Photos from the image-classification dataset "timri" in the GitHub repository kifayat-irfan/MedVision-AI. Its 4 classes are: glioma, meningioma, no tumor, pituitary tumor.

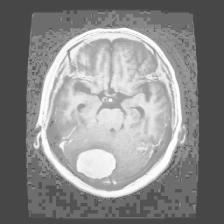
Label: meningioma

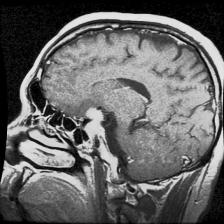
Label: pituitary tumor

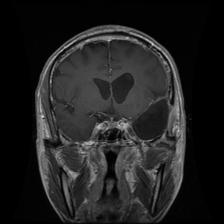
Label: glioma

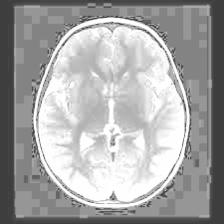
Label: no tumor

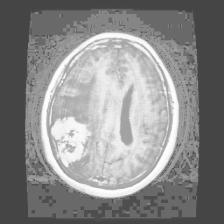
Label: meningioma

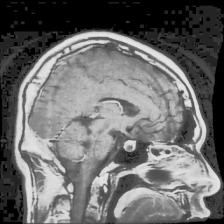
Label: pituitary tumor
